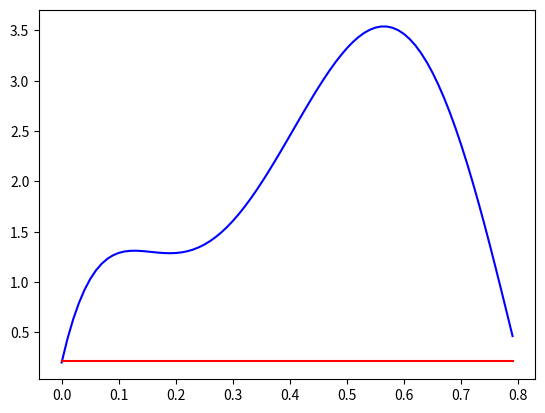

The script that saved this image:
import numpy as np
import scipy.integrate as ig
import matplotlib.pyplot as plt

x = np.arange(0,0.8,0.01)
f = lambda x: 0.2+25*x-200*x**2+675*x**3-900*x**4+400*x**5

sol = ig.quad(f,0,0.8)
re = np.real(sol)
real = re[0]

I = (f(0.8)+f(0))/2 * 0.8


trap = np.ones(80)*(f(0.8)+f(0))/2
plt.figure(1)
plt.plot(x,f(x), 'b-')
plt.plot(x,trap,'r-')

error = (real-I)/real*100
print(error)